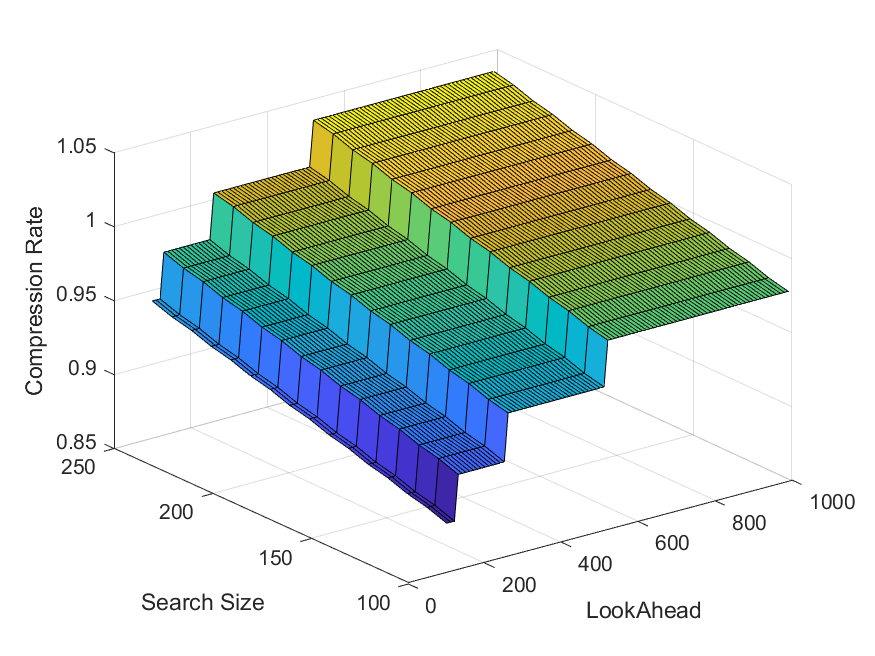

Source data for this figure (header and first rows):
Name, Original Size, LZ77 Size, LOOK_AHEAD, SEARCH_SIZE
NMEAmD_30pts_ZigZag1.json, 647, 572, 100, 100
NMEAmD_30pts_ZigZag1.json, 647, 575, 100, 110
NMEAmD_30pts_ZigZag1.json, 647, 577, 100, 120
NMEAmD_30pts_ZigZag1.json, 647, 580, 100, 130
NMEAmD_30pts_ZigZag1.json, 647, 582, 100, 140
NMEAmD_30pts_ZigZag1.json, 647, 585, 100, 150
NMEAmD_30pts_ZigZag1.json, 647, 587, 100, 160
NMEAmD_30pts_ZigZag1.json, 647, 590, 100, 170
NMEAmD_30pts_ZigZag1.json, 647, 592, 100, 180
NMEAmD_30pts_ZigZag1.json, 647, 595, 100, 190
NMEAmD_30pts_ZigZag1.json, 647, 597, 100, 200
NMEAmD_30pts_ZigZag1.json, 647, 600, 100, 210
NMEAmD_30pts_ZigZag1.json, 647, 602, 100, 220
NMEAmD_30pts_ZigZag1.json, 647, 605, 100, 230
NMEAmD_30pts_ZigZag1.json, 647, 607, 100, 240
NMEAmD_30pts_ZigZag1.json, 647, 610, 100, 250
NMEAmD_30pts_ZigZag1.json, 647, 572, 110, 100
NMEAmD_30pts_ZigZag1.json, 647, 575, 110, 110
NMEAmD_30pts_ZigZag1.json, 647, 577, 110, 120
NMEAmD_30pts_ZigZag1.json, 647, 580, 110, 130
NMEAmD_30pts_ZigZag1.json, 647, 582, 110, 140
NMEAmD_30pts_ZigZag1.json, 647, 585, 110, 150
NMEAmD_30pts_ZigZag1.json, 647, 587, 110, 160
NMEAmD_30pts_ZigZag1.json, 647, 590, 110, 170
NMEAmD_30pts_ZigZag1.json, 647, 592, 110, 180
NMEAmD_30pts_ZigZag1.json, 647, 595, 110, 190
NMEAmD_30pts_ZigZag1.json, 647, 597, 110, 200
NMEAmD_30pts_ZigZag1.json, 647, 600, 110, 210
NMEAmD_30pts_ZigZag1.json, 647, 602, 110, 220
NMEAmD_30pts_ZigZag1.json, 647, 605, 110, 230
NMEAmD_30pts_ZigZag1.json, 647, 607, 110, 240
NMEAmD_30pts_ZigZag1.json, 647, 610, 110, 250
NMEAmD_30pts_ZigZag1.json, 647, 572, 120, 100
NMEAmD_30pts_ZigZag1.json, 647, 575, 120, 110
NMEAmD_30pts_ZigZag1.json, 647, 577, 120, 120
NMEAmD_30pts_ZigZag1.json, 647, 580, 120, 130
NMEAmD_30pts_ZigZag1.json, 647, 582, 120, 140
NMEAmD_30pts_ZigZag1.json, 647, 585, 120, 150
NMEAmD_30pts_ZigZag1.json, 647, 587, 120, 160
NMEAmD_30pts_ZigZag1.json, 647, 590, 120, 170
NMEAmD_30pts_ZigZag1.json, 647, 592, 120, 180
NMEAmD_30pts_ZigZag1.json, 647, 595, 120, 190
NMEAmD_30pts_ZigZag1.json, 647, 597, 120, 200
NMEAmD_30pts_ZigZag1.json, 647, 600, 120, 210
NMEAmD_30pts_ZigZag1.json, 647, 602, 120, 220
NMEAmD_30pts_ZigZag1.json, 647, 605, 120, 230
NMEAmD_30pts_ZigZag1.json, 647, 607, 120, 240
NMEAmD_30pts_ZigZag1.json, 647, 610, 120, 250
NMEAmD_30pts_ZigZag1.json, 647, 592, 130, 100
NMEAmD_30pts_ZigZag1.json, 647, 595, 130, 110
NMEAmD_30pts_ZigZag1.json, 647, 597, 130, 120
NMEAmD_30pts_ZigZag1.json, 647, 600, 130, 130
NMEAmD_30pts_ZigZag1.json, 647, 602, 130, 140
NMEAmD_30pts_ZigZag1.json, 647, 605, 130, 150
NMEAmD_30pts_ZigZag1.json, 647, 607, 130, 160
NMEAmD_30pts_ZigZag1.json, 647, 610, 130, 170
NMEAmD_30pts_ZigZag1.json, 647, 612, 130, 180
NMEAmD_30pts_ZigZag1.json, 647, 615, 130, 190
NMEAmD_30pts_ZigZag1.json, 647, 617, 130, 200
NMEAmD_30pts_ZigZag1.json, 647, 620, 130, 210
... 1,380 more rows
